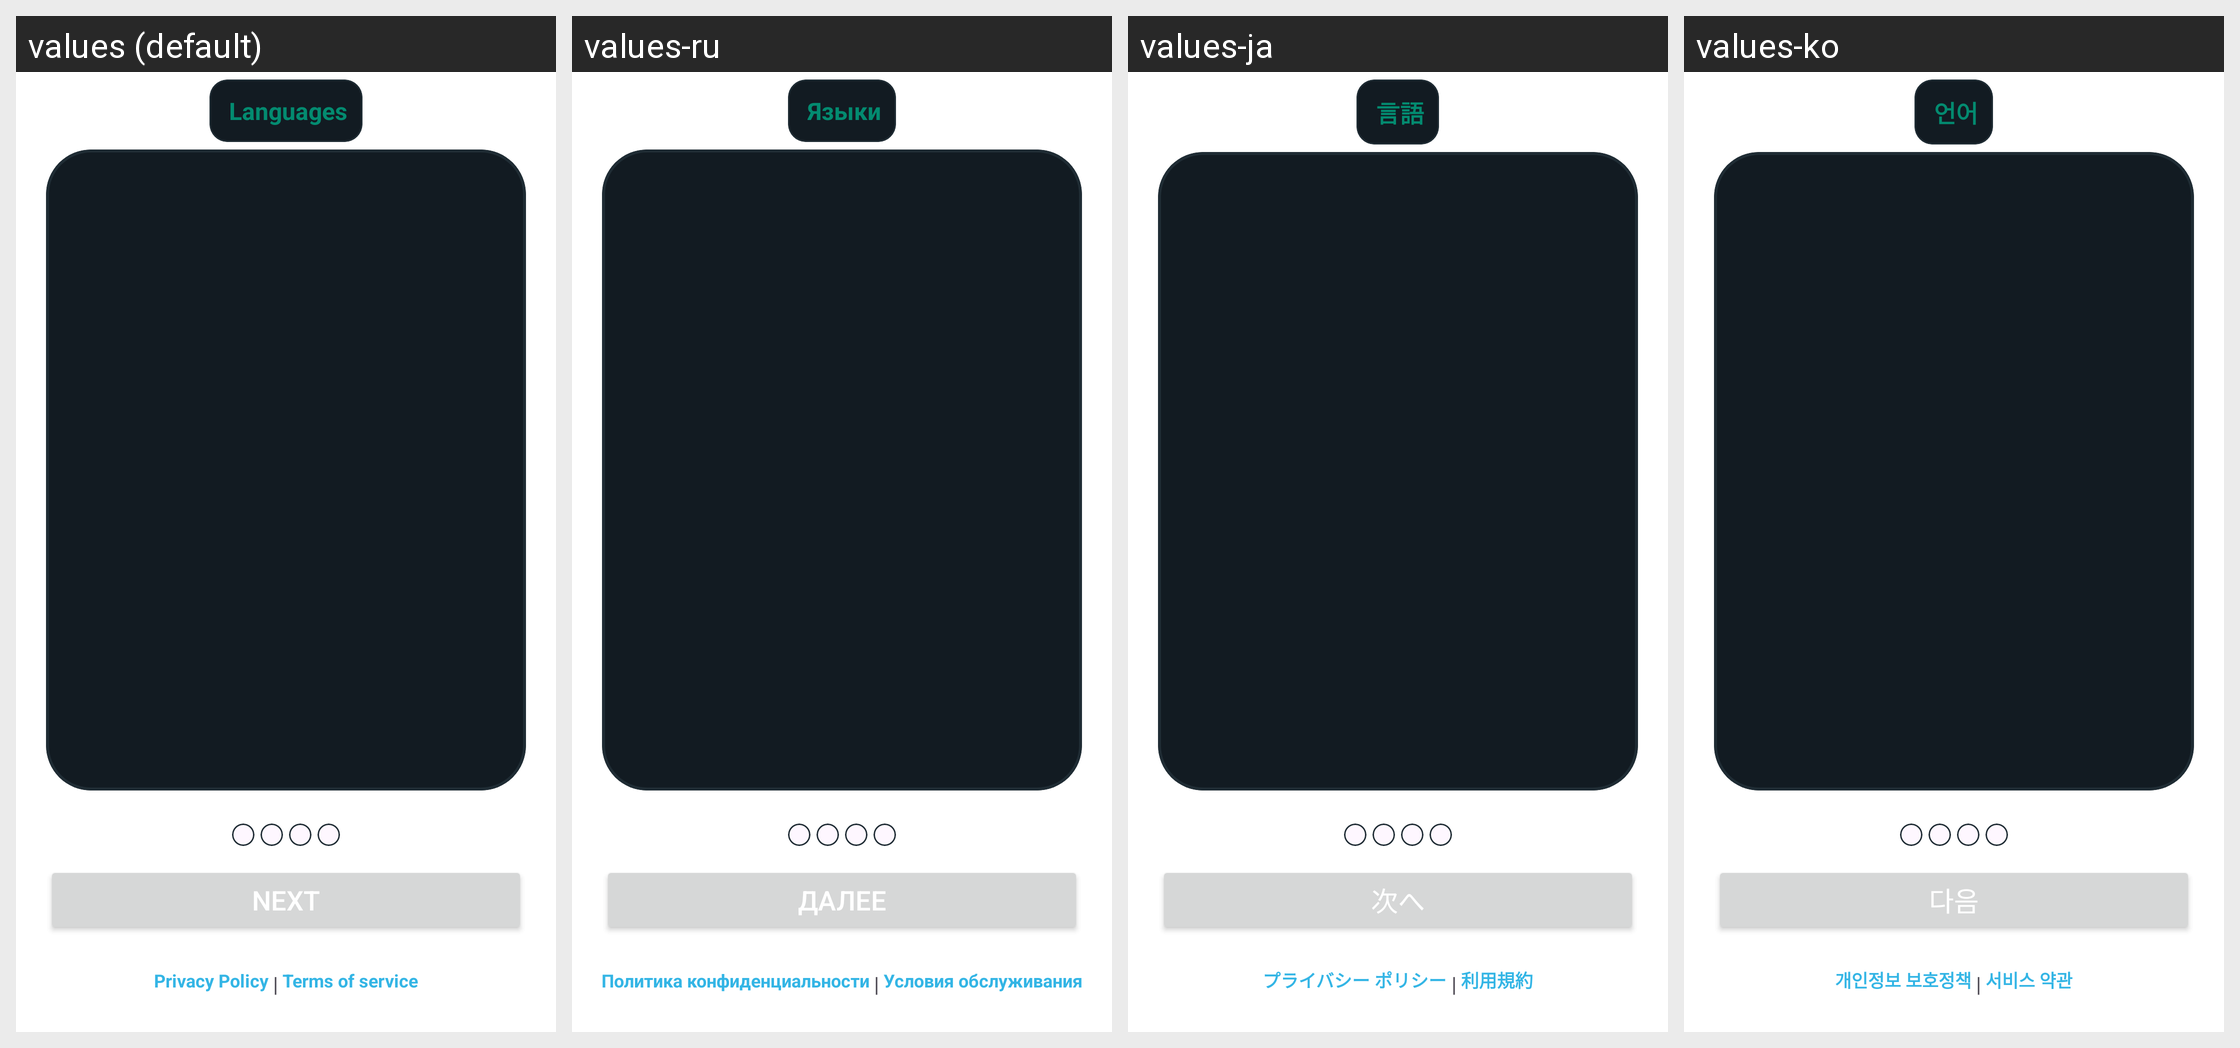

This grid shows one Android layout under several languages. Give, for every string resource on the screen, its name, the default text and each shown locale's text.
Android screen res/layout/activity_get_infomation.xml rendered under 4 locales, left to right: values (default), values-ru, values-ja, values-ko. Device: Nexus 5 (rendered at 1080×1920; each locale shown at half size, 540×960, under a caption strip naming it); theme Theme.InterDate.
Other locales in the repository, not shown: values-af, values-cs, values-de, values-en, values-es, values-it, values-pl, values-pt, values-tr.
Strings drawn on this screen, with the default value and each locale's value (text and hints the layout hard-codes, and strings that could not be matched under every locale, appear in the picture but are not listed):

languages
  values: Languages
  values-ru: Языки
  values-ja: 言語
  values-ko: 언어

next
  values: Next
  values-ru: Далее
  values-ja: 次へ
  values-ko: 다음

privacy_policy
  values: Privacy Policy
  values-ru: Политика конфиденциальности
  values-ja: プライバシー ポリシー
  values-ko: 개인정보 보호정책

terms_of_service
  values: Terms of service
  values-ru: Условия обслуживания
  values-ja: 利用規約
  values-ko: 서비스 약관
